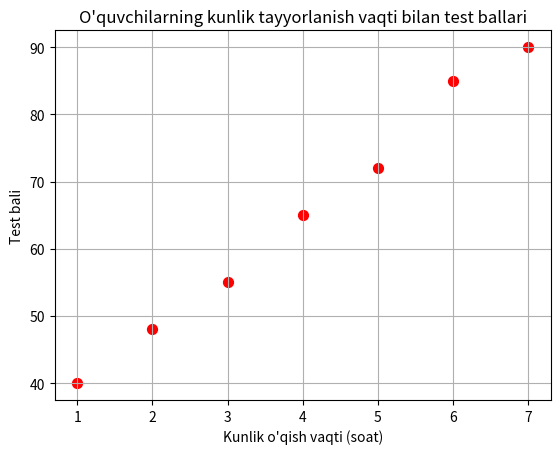

Source code (Python):
import matplotlib.pyplot as plt

soat = [1, 2, 3, 4, 5, 6, 7]
ball = [40, 48, 55, 65, 72, 85, 90]

plt.scatter(soat, ball, color="red", s=50)
plt.title("O'quvchilarning kunlik tayyorlanish vaqti bilan test ballari")
plt.xlabel("Kunlik o'qish vaqti (soat)")
plt.ylabel("Test bali")
plt.grid(True)
plt.show()
